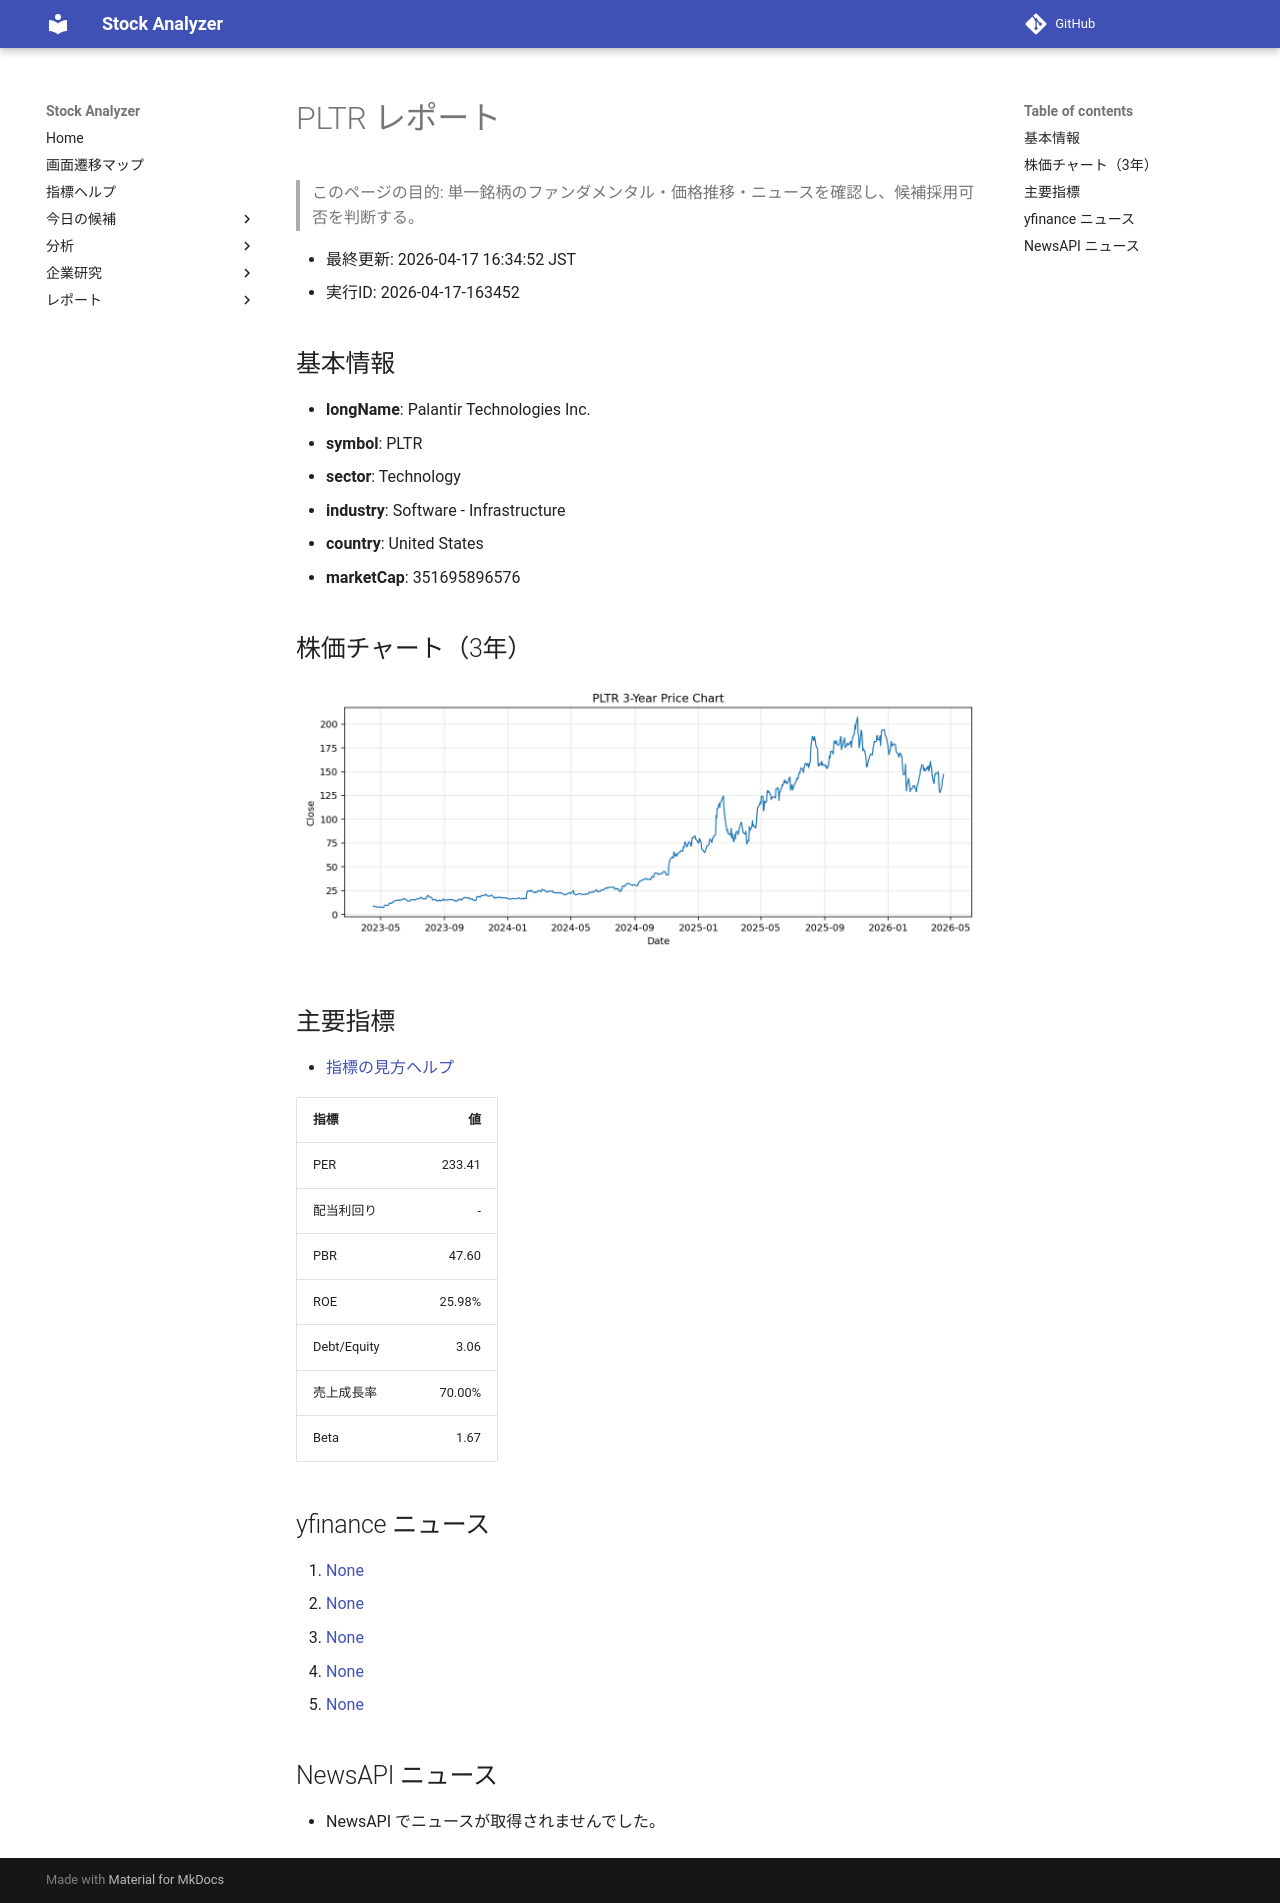

repository: Yumi-note/Making-APP · page: reports/2026-04-17/163452/PLTR/index.html · generator: mkdocs

# PLTR レポート

> このページの目的: 単一銘柄のファンダメンタル・価格推移・ニュースを確認し、候補採用可否を判断する。

- 最終更新: 2026-04-17 16:34:52 JST
- 実行ID: 2026-04-17-163452

## 基本情報

- **longName**: Palantir Technologies Inc.
- **symbol**: PLTR
- **sector**: Technology
- **industry**: Software - Infrastructure
- **country**: United States
- **marketCap**: 351695896576

## 株価チャート（3年）

![PLTR 3-year price chart](PLTR_3y.png)

## 主要指標

- [指標の見方ヘルプ](../../../../indicators.md)

| 指標 | 値 |
|---|---:|
| PER | 233.41 |
| 配当利回り | - |
| PBR | 47.60 |
| ROE | 25.98% |
| Debt/Equity | 3.06 |
| 売上成長率 | 70.00% |
| Beta | 1.67 |

## yfinance ニュース

1. [None](None)
2. [None](None)
3. [None](None)
4. [None](None)
5. [None](None)

## NewsAPI ニュース

- NewsAPI でニュースが取得されませんでした。
